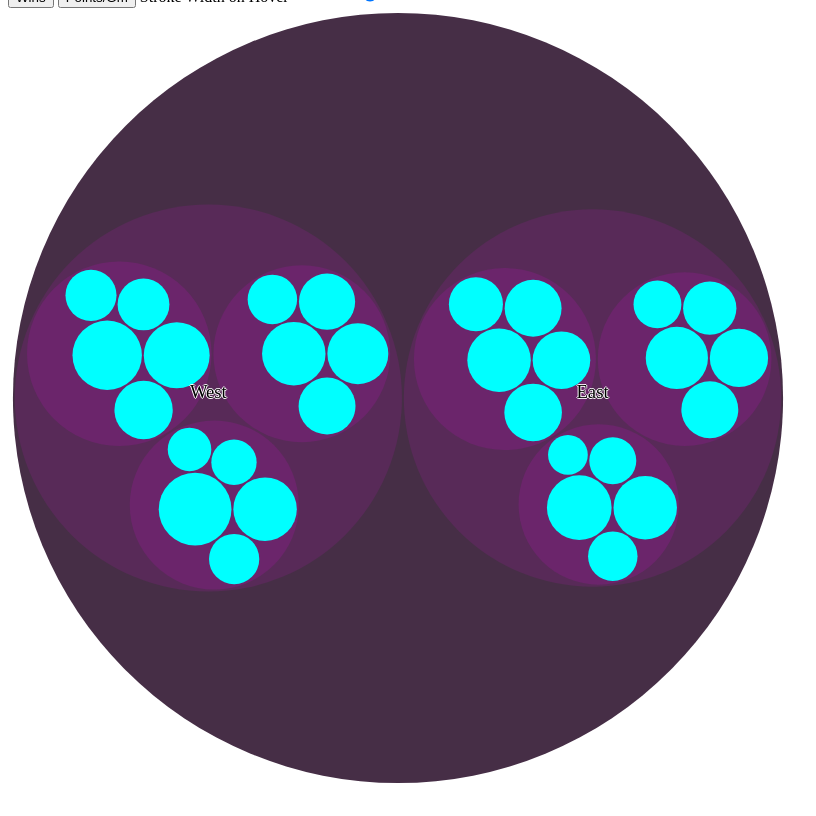
D3 v4 page, settled after 480 driven frames (8 s of simulated time); the page loaded 1 data file(s).


// ── circlePack.js
function circlePack(){
    var attrs = {
        margin: {
            top: 10,
            right: 10,
            bottom: 10,
            left: 10
        },
        width: 800,
        height: 800,
        circlePadding: 2,
        minColor: "#333",
        maxColor: "#F0F",
        leafColor: "#0FF",
        strokeWidth: 2,
        strokeColor: "#000",
        animationDuration: 500
    }
    var _drawWidth = attrs.width - attrs.margin.left - attrs.margin.right;
    var _drawHeight = attrs.height - attrs.margin.top - attrs.margin.bottom;
    var nameAcc = "name";
    var sizeAcc = "size";
    var childAcc = "children";

    var _colorScale = d3.scaleLinear()
        .domain([0, 10])
        .range([attrs.minColor, attrs.maxColor])
        .interpolate(d3.interpolateRgb);

    var _pack = d3.pack()
        .size([_drawWidth, _drawWidth])
        .padding(attrs.circlePadding);

    var vis = function(selection){
        _reset();
        selection.each(function(data, i){
            var svg = selection
                .append("svg")
                .attr("width", attrs.width)
                .attr("height", attrs.height);
            var g = svg.append("g")
                .attr("width", _drawWidth)
                .attr("height", _drawHeight)
                .attr("transform", "translate(" + (_drawWidth / 2) + "," + (_drawHeight / 2) + ")");
            var root = d3.hierarchy(data, function(d) { return d[childAcc]; })
                .sum(function(d){return d[sizeAcc]; })
                .sort(function(a,b){return b.value - a.value;})
            var focus = root;
            var view;
            var allNodes = _pack(root).descendants();

            var circle = g.selectAll("circle").data(allNodes);
            circle = circle.enter()
                .append("circle")
                .attr("class", function(d){ return d.children ? "circle-pack-node" : "circle-pack-leaf"; })
                .style("stroke-width", attrs.strokeWidth)
                .on("mouseover", function(d){
                    d3.select(this).style("stroke", attrs.strokeColor);
                })
                .on("mouseout", function(d){
                    d3.select(this).style("stroke", "");
                })
                .on("click", function(d) {
                        // zoom to the parent if the user clicks on a leaf node
                        if(focus != d) {
                            if(!d.children) {
                                zoom(d.parent);
                            } else {
                                zoom(d);
                            }
                            d3.event.stopPropagation();
                        }
                    })
                .style("fill", function(d){ return d.children ? _colorScale(d.depth) : attrs.leafColor; })
                .attr("r", 0)
                .append("title")
                .text(function(d) { return d.data[nameAcc] + ": " + d.value; })
                .transition()
                .duration(attrs.animationDuration)
                .attr("r", function(d){ return d.r; })
                ;
            var text = g.selectAll("text").data(allNodes);
            text.enter()
                .append("text")
                .attr("class", "circle-pack-text")
                .style("text-anchor", "middle")
                .style("fill-opacity", function(d) { return d.parent === focus ? 1 : 0; })
                .style("display", function(d) { return d.parent === root ? "inline" : "none"; })
                .text(function(d) { return d.data[nameAcc]; })
                ;

            svg.on("click", function() { zoom(root); });
            var everything = g.selectAll("circle, text");

            zoomTo([root.x, root.y, root.r * 2 + attrs.margin.top]);

            // Main zoom functionality modified from https://bl.ocks.org/mbostock/7607535
            function zoom(d) {
                var focus0 = focus;
                focus = d;

                var transition = d3.transition()
                    .duration(d3.event.altKey ? attrs.animationDuration * 5 : attrs.animationDuration)
                    .tween("zoom", function(d) {
                        var i = d3.interpolateZoom(view, [focus.x, focus.y, focus.r * 2 + attrs.margin.top]);
                        return function(t) { zoomTo(i(t)); };
                    });

                g.selectAll("text")
                    .transition(transition)
                    .filter(function(d) { return d.parent === focus || this.style.display === "inline"; })
                        .style("fill-opacity", function(d) { return d.parent === focus ? 1 : 0; })
                        .on("start", function(d) { if (d.parent === focus) this.style.display = "inline"; })
                        .on("end", function(d) { if (d.parent !== focus) this.style.display = "none"; });
            }

            function zoomTo(v) {
                var k = _drawWidth / v[2];
                view = v;
                everything.attr("transform", function(d) { return "translate(" + (d.x - v[0]) * k + "," + (d.y - v[1]) * k + ")"; });
                g.selectAll("circle").attr("r", function(d) { return d.r * k; });
            }
        });
    }

    vis.nameAccessor = function(accessor) {
        if(!arguments.length) {
            console.warn("No arguments provided to nameAccessor method");
            return this;
        }
        nameAcc = accessor;
        return this;
    }

    vis.sizeAccessor = function(accessor) {
        if(!arguments.length) {
            console.warn("No arguments provided to sizeAccessor method");
            return this;
        }
        sizeAcc = accessor;
        return this;
    }

    vis.childAccessor = function(accessor) {
        if(!arguments.length) {
            console.warn("No arguments provided to childAccessor method");
            return this;
        }
        childAcc = accessor;
        return this;
    }

    vis.attr = function(attr, val){
        if(!arguments.length) {
            console.warn("No arguments provided to attr method");
            return this;
        }
        if(attr == undefined || attr == null || attr.length == 0 || !attrs.hasOwnProperty(attr)){
            console.error("Improper attr: \"" + attr +"\" provided to circlePack.attr - Please use a string representing the attribute you'd like to modify");
            return this;
        }
        if(attr[0] === "_"){
            console.warn("Please do not modify private attributes");
            return this;
        }
        if(arguments.length < 2) { return attrs[attr]; }
        attrs[attr] = val;
        return this;
    }


    // Reset any calculated variables, such as functions or values
    function _reset() {
        _drawWidth = attrs.width - attrs.margin.left - attrs.margin.right;
        _drawHeight = attrs.height - attrs.margin.top - attrs.margin.bottom;
        _colorScale = d3.scaleLinear()
            .domain([-1, 10])
            .range([attrs.minColor, attrs.maxColor])
            .interpolate(d3.interpolateRgb);

        _pack = d3.pack()
            .size([_drawWidth, _drawWidth])
            .padding(attrs.circlePadding);
    }

    return vis;
}
// ── main.js
d3.tsv("data.tsv", function(data) {
  var nestedData = d3.nest()
    .key(function(d) { return d.Conference; })
    .key(function(d) { return d.Division; })
    .entries(data.map(function(d) {
      d.key = d.Team;
      return d;
    }));
  
  for (var i = 0; i < nestedData.length; i++) {
    var elem = nestedData[i];
    elem.data = elem.values;
    for (var key2 in elem) {
      var insideElem = elem[key2];
      insideElem.data = insideElem.values;
    }
  }
  
  var sizeAccessor = "Wins";
  var strokeWidth = 2;
  
  var cPack = circlePack().childAccessor("values").nameAccessor("key");
  
  function draw() {
    cPack.sizeAccessor(sizeAccessor);
    cPack.attr("strokeWidth", strokeWidth);
    d3.select('#chart')
      .data([{key: "NBA", values: nestedData}])
      .call(cPack);
  }
  
  draw();
  
  $('.data-button').click(function(e) {
    sizeAccessor = $(this).text();
    draw();
  });
  
  $('#stroke-width').on('change', function(e) {
    strokeWidth = $(this).val();
    draw();
  });
});


### data: data.tsv
Team	Wins	Losses	WinPercentage	GB	Points/Gm	PointsAllowed/Gm	SRS	Division	Conference	Year
Boston Celtics	53	29	.646	—	108.0	105.4	2.25	Atlantic	East	2017
Toronto Raptors	51	31	.622	2.0	106.9	102.6	3.65	Atlantic	East	2017
New York Knicks	31	51	.378	22.0	104.3	108.0	-3.87	Atlantic	East	2017
Philadelphia 76ers	28	54	.341	25.0	102.4	108.1	-5.83	Atlantic	East	2017
Brooklyn Nets	20	62	.244	33.0	105.8	112.5	-6.74	Atlantic	East	2017
Cleveland Cavaliers	51	31	.622	—	110.3	107.2	2.87	Central	East	2017
Milwaukee Bucks	42	40	.512	9.0	103.6	103.8	-0.45	Central	East	2017
Indiana Pacers	42	40	.512	9.0	105.1	105.3	-0.64	Central	East	2017
Chicago Bulls	41	41	.500	10.0	102.9	102.4	0.03	Central	East	2017
Detroit Pistons	37	45	.451	14.0	101.3	102.5	-1.29	Central	East	2017
Washington Wizards	49	33	.598	—	109.2	107.4	1.36	Southeast	East	2017
Atlanta Hawks	43	39	.524	6.0	103.2	104.0	-1.23	Southeast	East	2017
Miami Heat	41	41	.500	8.0	103.2	102.1	0.77	Southeast	East	2017
Charlotte Hornets	36	46	.439	13.0	104.9	104.7	-0.07	Southeast	East	2017
Orlando Magic	29	53	.354	20.0	101.1	107.6	-6.61	Southeast	East	2017
Utah Jazz	51	31	.622	—	100.7	96.8	4.00	Northwest	West	2017
Oklahoma City Thunder	47	35	.573	4.0	106.6	105.8	1.14	Northwest	West	2017
Portland Trail Blazers	41	41	.500	10.0	107.9	108.5	-0.23	Northwest	West	2017
Denver Nuggets	40	42	.488	11.0	111.7	111.2	0.70	Northwest	West	2017
Minnesota Timberwolves	31	51	.378	20.0	105.6	106.7	-0.64	Northwest	West	2017
Golden State Warriors	67	15	.817	—	115.9	104.3	11.35	Pacific	West	2017
Los Angeles Clippers	51	31	.622	16.0	108.7	104.4	4.42	Pacific	West	2017
Sacramento Kings	32	50	.390	35.0	102.8	106.7	-3.29	Pacific	West	2017
Los Angeles Lakers	26	56	.317	41.0	104.6	111.5	-6.29	Pacific	West	2017
Phoenix Suns	24	58	.293	43.0	107.7	113.3	-5.14	Pacific	West	2017
San Antonio Spurs	61	21	.744	—	105.3	98.1	7.13	Southwest	West	2017
Houston Rockets	55	27	.671	6.0	115.3	109.6	5.84	Southwest	West	2017
Memphis Grizzlies	43	39	.524	18.0	100.5	100.0	0.96	Southwest	West	2017
New Orleans Pelicans	34	48	.415	27.0	104.3	106.4	-1.69	Southwest	West	2017
Dallas Mavericks	33	49	.402	28.0	97.9	100.8	-2.53	Southwest	West	2017